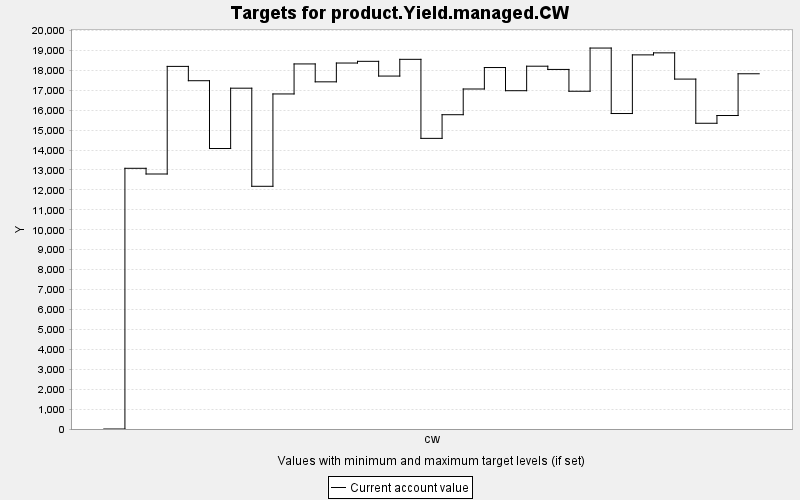

Values plotted in this chart, from the file beside it:
TARGET, PERIOD, YEAR, PERIODWIDTH, MINIMUM, MAXIMUM, MINWEIGHT, MAXWEIGHT, CURRENT, SUMMARY
product.Yield.managed.CW, 0, 0, 10.0, 0.0, 10000, 1.0, 1.0, 0.0, 0.0
product.Yield.managed.CW, 1, 10, 10.0, 0.0, 10000, 1.0, 1.0, 13083, 0.0
product.Yield.managed.CW, 2, 20, 10.0, 0.0, 10000, 1.0, 1.0, 12797, 0.0
product.Yield.managed.CW, 3, 30, 10.0, 0.0, 10000, 1.0, 1.0, 18197, 0.0
product.Yield.managed.CW, 4, 40, 10.0, 0.0, 10000, 1.0, 1.0, 17479, 0.0
product.Yield.managed.CW, 5, 50, 10.0, 0.0, 10000, 1.0, 1.0, 14076, 0.0
product.Yield.managed.CW, 6, 60, 10.0, 0.0, 10000, 1.0, 1.0, 17104, 0.0
product.Yield.managed.CW, 7, 70, 10.0, 0.0, 10000, 1.0, 1.0, 12180, 0.0
product.Yield.managed.CW, 8, 80, 10.0, 0.0, 10000, 1.0, 1.0, 16815, 0.0
product.Yield.managed.CW, 9, 90, 10.0, 0.0, 10000, 1.0, 1.0, 18321, 0.0
product.Yield.managed.CW, 10, 100, 10.0, 0.0, 10000, 1.0, 1.0, 17422, 0.0
product.Yield.managed.CW, 11, 110, 10.0, 0.0, 10000, 1.0, 1.0, 18366, 0.0
product.Yield.managed.CW, 12, 120, 10.0, 0.0, 10000, 1.0, 1.0, 18452, 0.0
product.Yield.managed.CW, 13, 130, 10.0, 0.0, 10000, 1.0, 1.0, 17712, 0.0
product.Yield.managed.CW, 14, 140, 10.0, 0.0, 10000, 1.0, 1.0, 18552, 0.0
product.Yield.managed.CW, 15, 150, 10.0, 0.0, 10000, 1.0, 1.0, 14586, 0.0
product.Yield.managed.CW, 16, 160, 10.0, 0.0, 10000, 1.0, 1.0, 15773, 0.0
product.Yield.managed.CW, 17, 170, 10.0, 0.0, 10000, 1.0, 1.0, 17063, 0.0
product.Yield.managed.CW, 18, 180, 10.0, 0.0, 10000, 1.0, 1.0, 18140, 0.0
product.Yield.managed.CW, 19, 190, 10.0, 0.0, 10000, 1.0, 1.0, 16977, 0.0
product.Yield.managed.CW, 20, 200, 10.0, 0.0, 10000, 1.0, 1.0, 18207, 0.0
product.Yield.managed.CW, 21, 210, 10.0, 0.0, 10000, 1.0, 1.0, 18045, 0.0
product.Yield.managed.CW, 22, 220, 10.0, 0.0, 10000, 1.0, 1.0, 16950, 0.0
product.Yield.managed.CW, 23, 230, 10.0, 0.0, 10000, 1.0, 1.0, 19118, 0.0
product.Yield.managed.CW, 24, 240, 10.0, 0.0, 10000, 1.0, 1.0, 15832, 0.0
product.Yield.managed.CW, 25, 250, 10.0, 0.0, 10000, 1.0, 1.0, 18775, 0.0
product.Yield.managed.CW, 26, 260, 10.0, 0.0, 10000, 1.0, 1.0, 18877, 0.0
product.Yield.managed.CW, 27, 270, 10.0, 0.0, 10000, 1.0, 1.0, 17560, 0.0
product.Yield.managed.CW, 28, 280, 10.0, 0.0, 10000, 1.0, 1.0, 15343, 0.0
product.Yield.managed.CW, 29, 290, 10.0, 0.0, 10000, 1.0, 1.0, 15732, 0.0
product.Yield.managed.CW, 30, 300, 10.0, 0.0, 10000, 1.0, 1.0, 17827, 0.0
